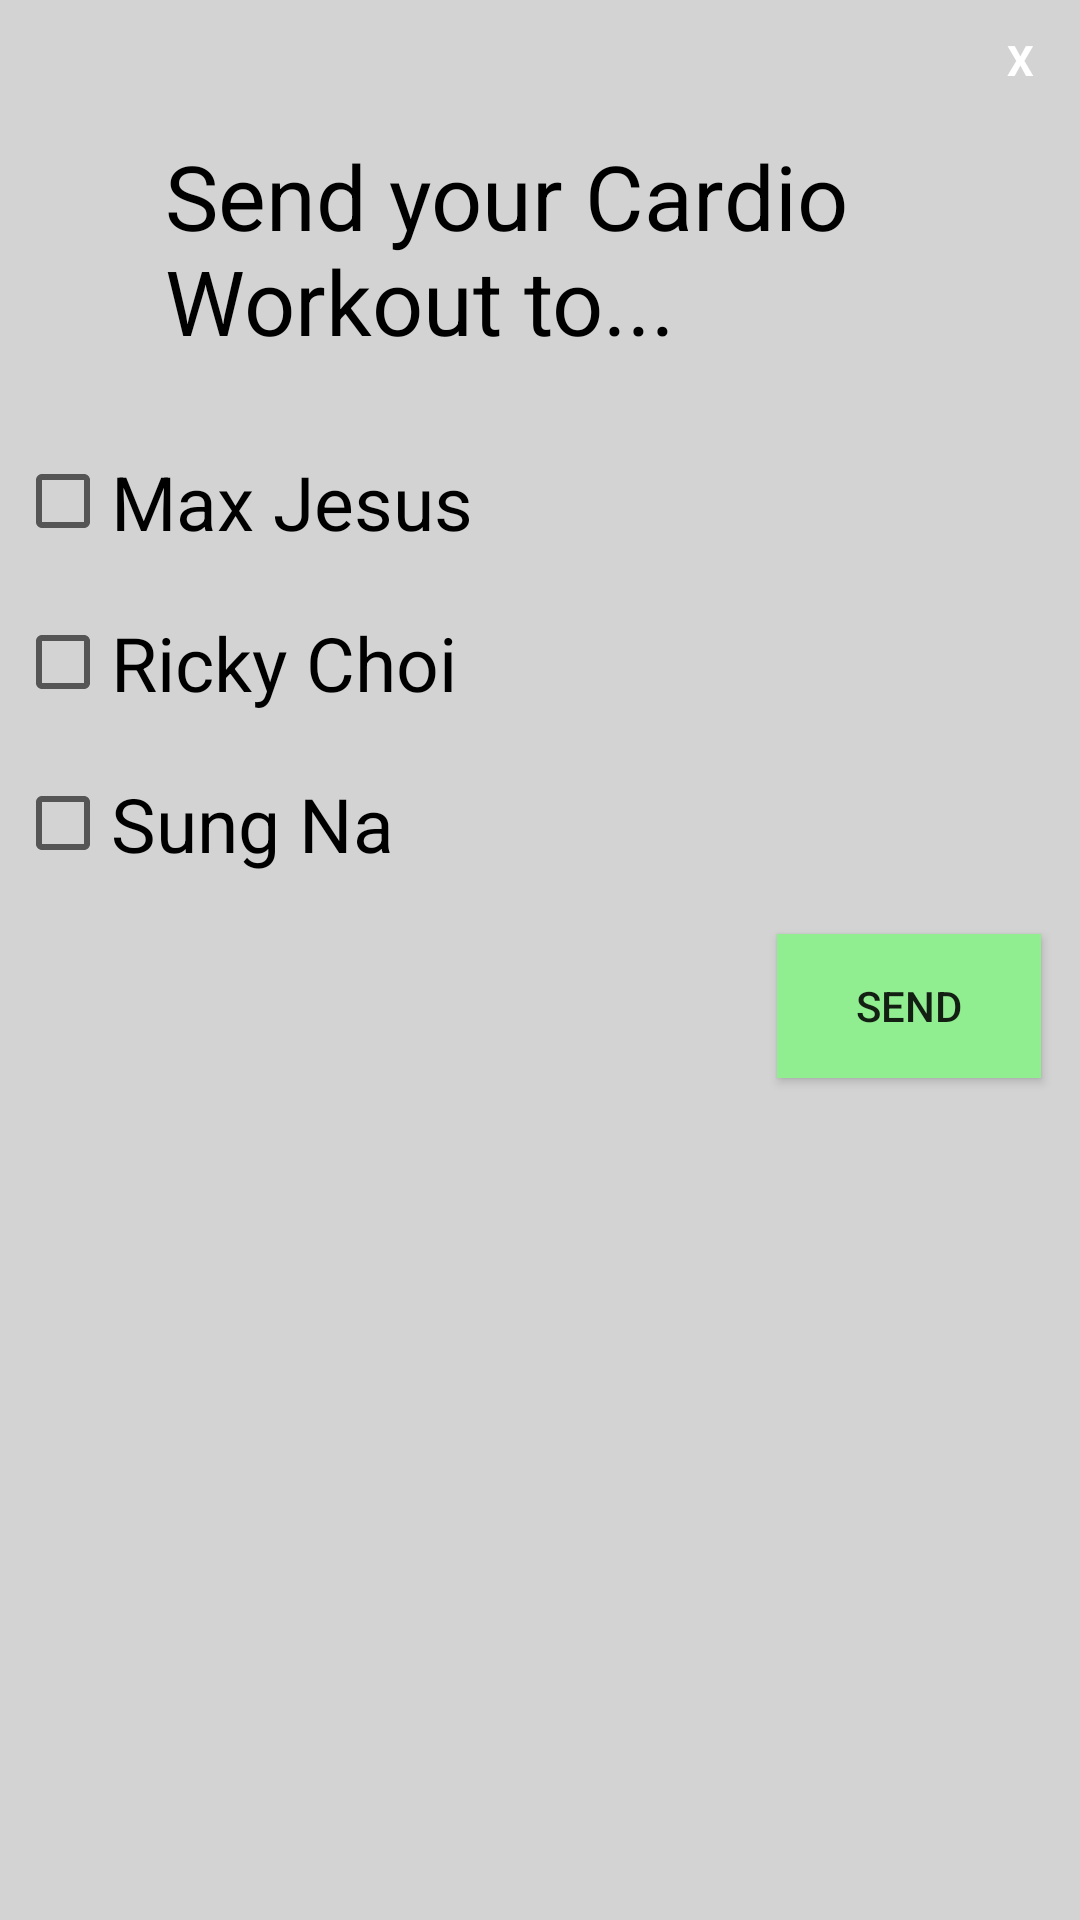

The Android layout XML behind this screen, and the referenced resources:
<!-- AndroidManifest.xml: application theme AppTheme -->
<!-- res/layout/activity_share_with_friends.xml -->
<?xml version="1.0" encoding="utf-8"?>
<LinearLayout xmlns:android="http://schemas.android.com/apk/res/android"
    xmlns:app="http://schemas.android.com/apk/res-auto"
    xmlns:tools="http://schemas.android.com/tools"
    android:layout_width="350dp"
    android:layout_height="380dp"
    tools:context=".activities.ShareWithFriendsActivity"
    android:orientation="vertical"
    android:background="#d3d3d3"
    android:padding="5dp"
    android:layout_gravity="center" >

    <TextView
        android:id="@+id/txtclose"
        android:layout_width="30dp"
        android:layout_height="30dp"
        android:textColor="#FFFFFF"
        android:text="X"
        android:textStyle="bold"
        android:gravity="center"
        android:layout_gravity="end"/>

    <TextView
        android:text="Send your Cardio Workout to..."
        android:layout_width="250dp"
        android:layout_height="wrap_content"
        android:textColor="#000000"
        android:textSize="30dp"
        android:layout_gravity="center"
        android:layout_marginTop="10dp"/>
    <CheckBox
        android:layout_width="wrap_content"
        android:layout_height="wrap_content"
        android:text="Max Jesus"
        android:textSize="25dp"
        android:layout_marginTop="30dp"/>

    <CheckBox
        android:layout_width="wrap_content"
        android:layout_height="wrap_content"
        android:text="Ricky Choi"
        android:textSize="25dp"
        android:layout_marginTop="20dp"/>

    <CheckBox
        android:layout_width="wrap_content"
        android:layout_height="wrap_content"
        android:text="Sung Na"
        android:textSize="25dp"
        android:layout_marginTop="20dp"/>

    <Button
        android:id="@+id/sendBtn"
        android:layout_height="wrap_content"
        android:layout_width="wrap_content"
        android:background="#90EE90"
        android:text="Send"
        android:layout_gravity="end"
        android:gravity="center"
        android:layout_marginTop="20dp"
        android:layout_marginRight="8dp"/>



</LinearLayout>
<!-- resources referenced by this layout -->
<resources>
  <style name="AppTheme" parent="Theme.AppCompat.Light.DarkActionBar">
          
          <item name="colorPrimary">@color/mainColor</item>
          <item name="colorPrimaryDark">@color/colorAccent</item>
          <item name="colorAccent">@color/colorAccent</item>
      </style>
  <color name="mainColor">#ffa500</color>
  <color name="colorAccent">#FF992C</color>
</resources>
